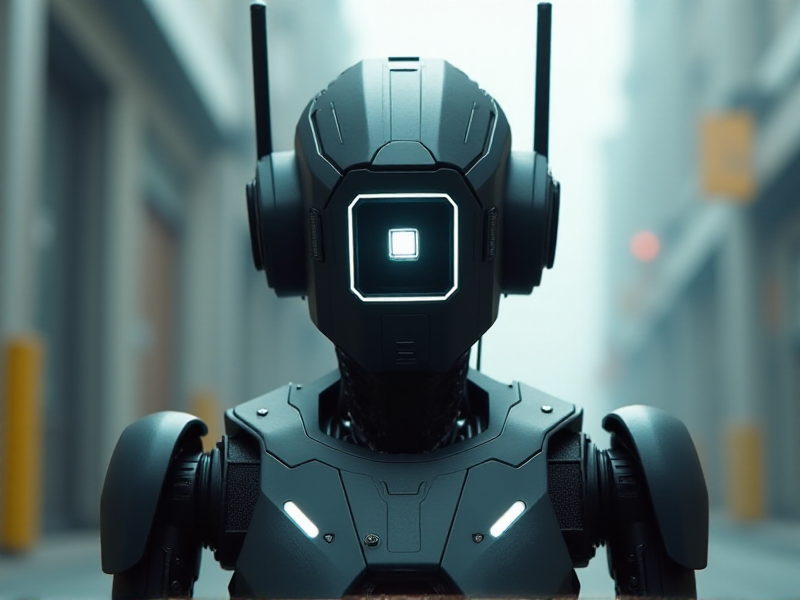
Generation parameters embedded in this image by AUTOMATIC1111 Stable Diffusion web UI or a fork of it (Forge, ...) (PNG 'parameters' text chunk):
A cyberpunk-inspired surveillance robot with a faceted, armor-like shell, a square-shaped front-facing camera with an illuminated border, and a minimalist antenna ridge
Steps: 20, Sampler: Euler, Schedule type: Simple, CFG scale: 1, Distilled CFG Scale: 3.5, Seed: 1120741218, Size: 800x600, Model hash: c161224931, Model: flux1-dev-bnb-nf4, Style Selector Enabled: True, Style Selector Randomize: False, Style Selector Style: base, Version: f2.0.1v1.10.1-previous-636-gb835f24a, Diffusion in Low Bits: bnb-nf4